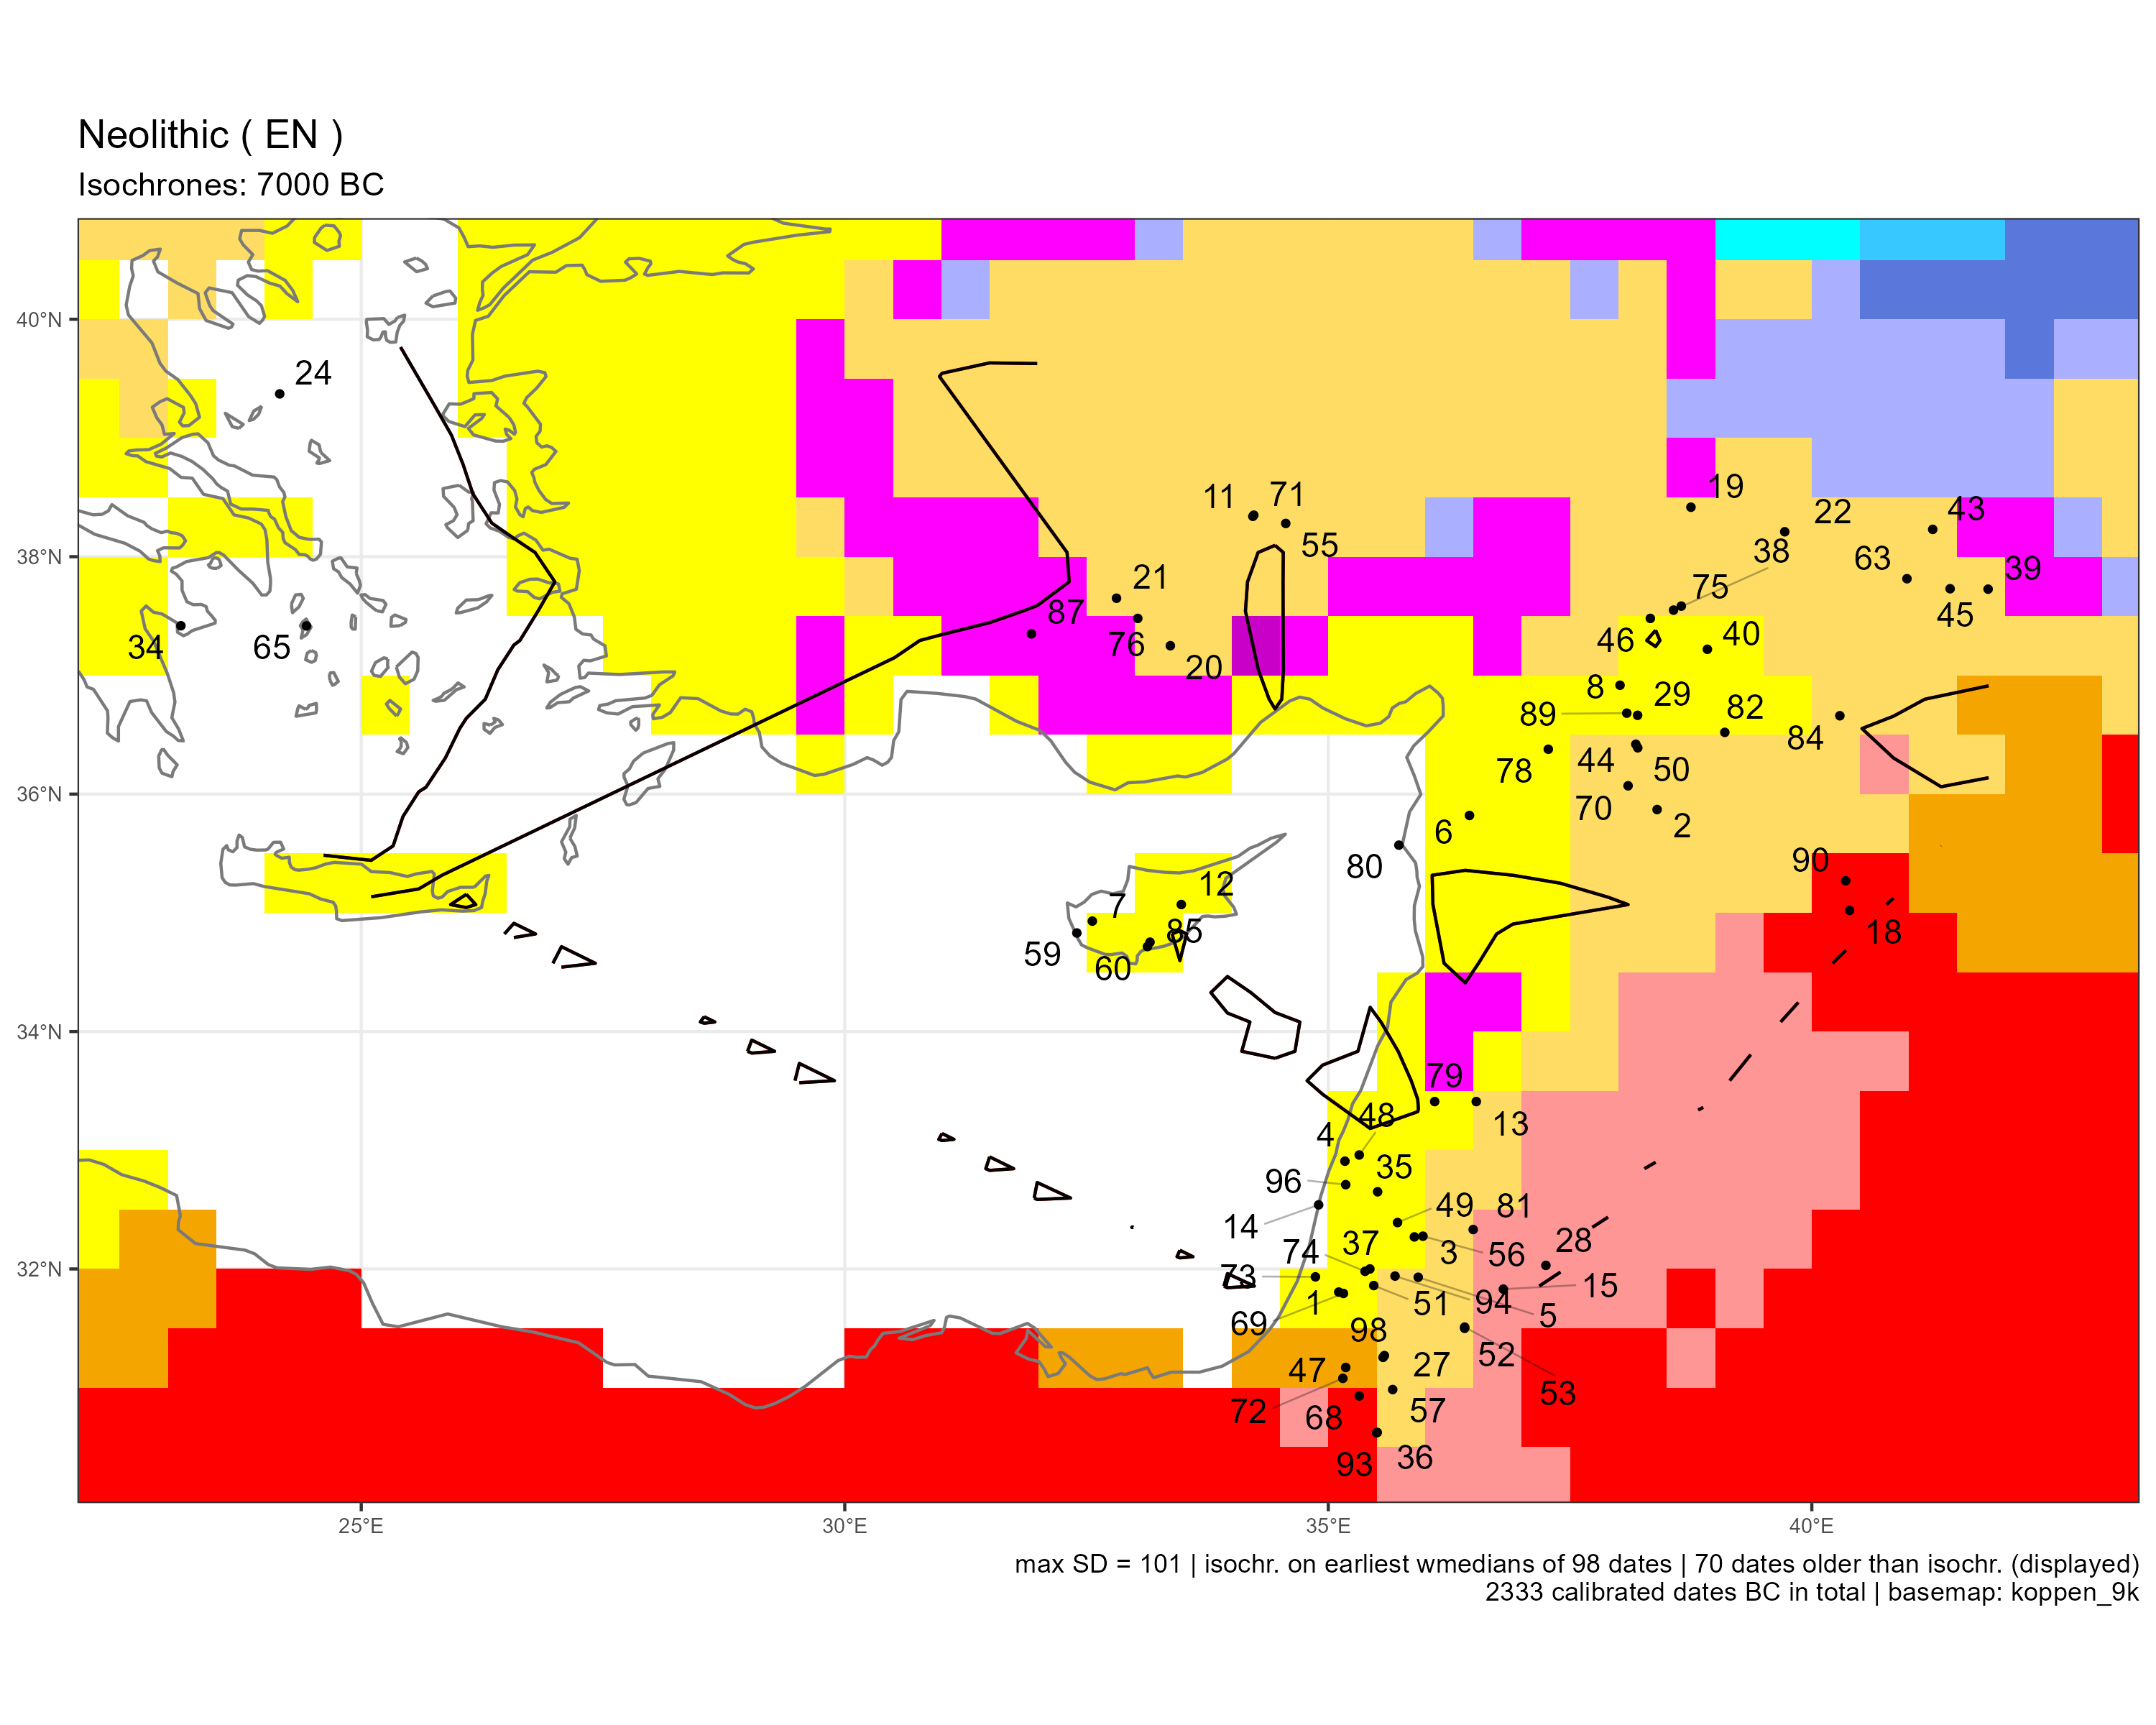

The table this chart was drawn from, first rows:
sourcedb	site	idf	labcode	lon	lat	period	median	ID	code
calpal	Abu Gosh	1	RT-2453	35.11	31.81	EN	-8064	1	Csa
calpal	Abu Hureyra	2	BM-1122	38.4	35.87	EN	-8644	2	BSk
calpal	Abu Suwwan	3	AA-90095	35.89	32.27	EN	-8263	3	Csa
calpal	Ahihud	4	RTD-8257	35.17	32.91	EN	-8298	4	Csa
calpal	Ain Ghazal	5	GrN-12965	35.93	31.93	EN	-8260	5	BSk
calpal	Ain el-Kerkh	6	GrA-22277	36.46	35.82	EN	-8608	6	Csa
calpal	Ais Yiorkis	7	Beta-213417	32.56	34.93	EN	-7739	7	Csa
calpal	Akarçay Tepe	8	Beta-138584	38.02	36.92	EN	-7778	8	Csa
brami15	Asikli	11	GrN-28617	34.23	38.35	EN	-8218	11	BSk
calpal	Asprokremnos	12	Hd-27217	33.48	35.07	EN	-8907	12	Csa
calpal	Aswad	13	GrA-25915	36.53	33.41	EN	-8538	13	BSk
calpal	Atlit-Yam	14	RT-2496, 2497	34.9	32.54	EN	-7169	14	NA
calpal	Azraq 31	15	OxA-2412	36.81	31.83	EN	-7309	15	BWk
calpal	Bouqraz	18	GrN-8262	40.39	35.02	EN	-7460	18	BWh
bda	Cafer	19	LY-4437	38.75	38.42	EN	-8097	19	BSk
brami15	Can Hasan	20	HU-11	33.37	37.25	EN	-7603	20	BSk
brami15	Catal	21	PL-980525-A	32.81	37.65	EN	-7431	21	BSk
calpal	Cayönü	22	GrN-8103	39.72	38.21	EN	-10359	22	BSk
brami15	Cyclops Cave	24	DEM-597	24.16	39.37	EN	-8500	24	NA
calpal	Dhra	27	AA-38142	35.58	31.27	EN	-9630	27	BSk
calpal	Dhuweila	28	OxA-1637	37.25	32.03	EN	-7386	28	BWk
calpal	Dja'de	29	Ly-12110	38.2	36.66	EN	-8976	29	Csa
brami15	Franchthi	34	P-2103	23.14	37.42	EN	-8538	34	NA
calpal	Gesher	35	Pta-4553	35.51	32.65	EN	-9586	35	Csa
calpal	Ghwair	36	Hd-17219	35.51	30.62	EN	-7907	36	BSk
calpal	Gilgal	37	Pta-4588	35.43	32	EN	-9412	37	Csa
calpal	Gritille	38	Beta-13216	38.57	37.55	EN	-7660	38	BSk
calpal	Gusir	39	KIA-44178	41.82	37.73	EN	-9486	39	BSk
calpal	Göbekli Tepe	40	UGAMS-10796	38.92	37.22	EN	-9503	40	Csa
calpal	Hallan Cemi	43	OxA-12329	41.25	38.23	EN	-9695	43	BSk
calpal	Halula	44	Beta-90618	38.18	36.42	EN	-7910	44	BSk
calpal	Hasankeyf	45	MTC-16070	41.43	37.73	EN	-9559	45	BSk
calpal	Hayaz	46	GrN-12510	38.33	37.48	EN	-7353	46	Csa
calpal	Hemar	47	Pta-3625	35.18	31.17	EN	-7980	47	BSh
calpal	Horvat Galil	48	RT-1397	35.32	32.96	EN	-8594	48	Csa
calpal	Iraq ed-Dubb	49	OxA-17077	35.72	32.39	EN	-9511	49	Csa
calpal	Jerf el Ahmar	50	Ly-10651	38.2	36.39	EN	-9465	50	BSk
calpal	Jericho	51	P-379	35.47	31.86	EN	-9038	51	Csa
calpal	Jilat 26	52	OxA-2407	36.41	31.5	EN	-7791	52	BSk
calpal	Jilat 7	53	OxA-2413	36.41	31.51	EN	-7441	53	BSk
brami15	Kaletepe	55	GifA-100396	34.56	38.28	EN	-8236	55	BSk
calpal	Kharaysin	56	CNA-3465	35.98	32.28	EN	-8899	56	Csa
calpal	Khirbet Hammam	57	GrN-26147	35.67	30.98	EN	-7446	57	BSk
calpal	Kissonerga-Mylouthkia	59	OxA-7460	32.4	34.83	EN	-8562	59	NA
bda	Klimonas	60	Muse-310 (SacA-34272)	33.13	34.72	EN	-9163	60	Csa
calpal	Körtik	63	ETH-45335	40.98	37.81	EN	-10216	63	BSk
brami15	Maroulas	65	DEM-?	24.43	37.42	EN	-8975	65	NA
calpal	Mezad Mazal	68	B-2737	35.32	30.93	EN	-7535	68	BWh
calpal	Motza	69	RTT-4750	35.16	31.79	EN	-8568	69	Csa
calpal	Mureybet	70	P-1215	38.1	36.07	EN	-9567	70	BSk
brami15	Musular	71	GrN-25901	34.22	38.34	EN	-7565	71	BSk
calpal	Nahal Efe	72	RTD-8530	35.15	31.08	EN	-7854	72	BSh
calpal	Nesher-Ramla quarr	73	RTD-8876	34.87	31.93	EN	-8530	73	Csa
calpal	Netiv Hagdud	74	Pta-4557	35.38	31.98	EN	-9245	74	Csa
bda	Nevali Çori	75	Hd-16782-351	38.65	37.58	EN	-8458	75	BSk
calpal	Pinarbasi A	76	OxA-5499	33.03	37.48	EN	-8260	76	BSk
calpal	Qaramel	78	Gd-30062	37.27	36.38	EN	-10270	78	Csa
calpal	Ramad	79	GrN-4426	36.1	33.41	EN	-7227	79	Csa
calpal	Ras Shamra	80	P-459	35.73	35.57	EN	-7145	80	NA
calpal	Sabha	81	TO-3987	36.5	32.33	EN	-7496	81	BSk
... 10 more rows
